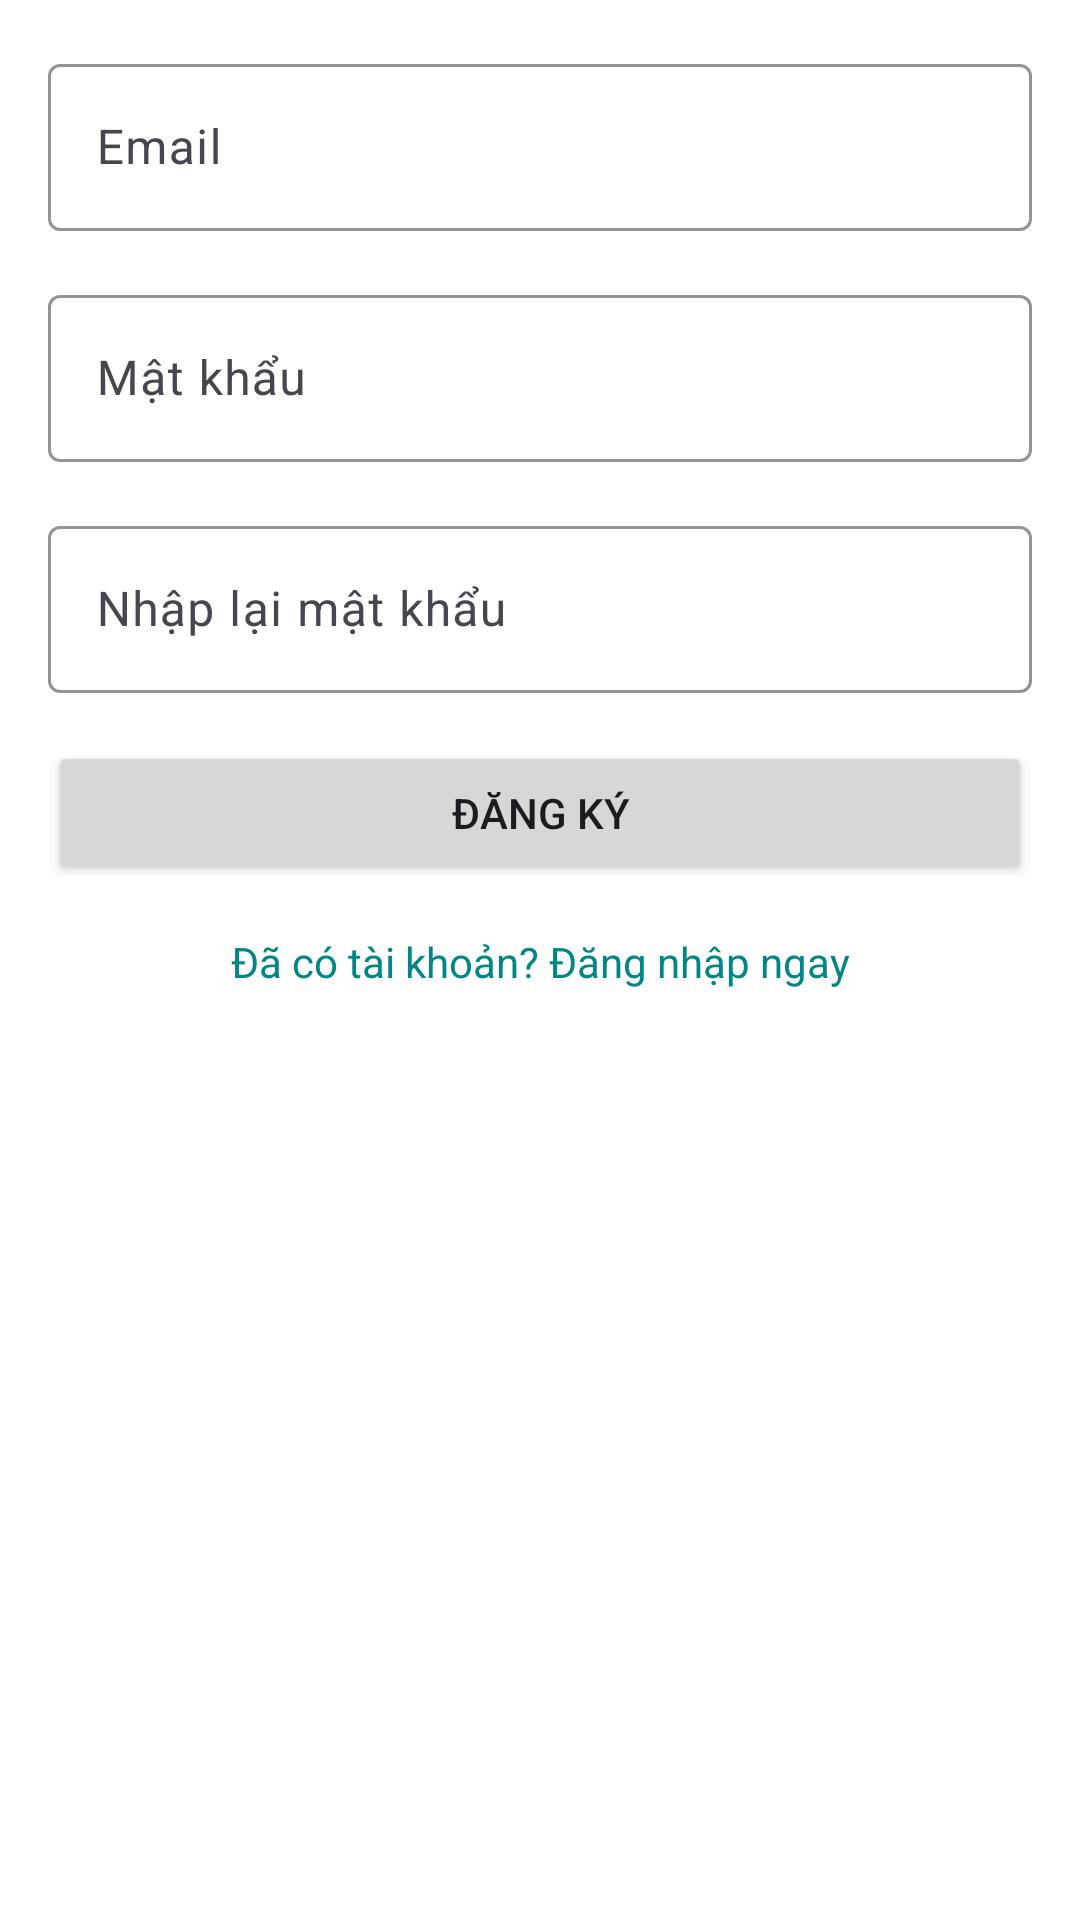

Layout XML and referenced resources for this Android screen:
<!-- AndroidManifest.xml: application theme Theme.LapTrinhThietBiDiDongNangCao -->
<!-- res/layout/activity_register.xml -->
<androidx.constraintlayout.widget.ConstraintLayout
    xmlns:android="http://schemas.android.com/apk/res/android"
    xmlns:app="http://schemas.android.com/apk/res-auto"
    android:layout_width="match_parent"
    android:layout_height="match_parent"
    android:padding="16dp"
    android:background="@color/white">

    
    <com.google.android.material.textfield.TextInputLayout
        android:id="@+id/til_email"
        android:layout_width="0dp"
        android:layout_height="wrap_content"
        android:hint="Email"
        app:layout_constraintTop_toTopOf="parent"
        app:layout_constraintStart_toStartOf="parent"
        app:layout_constraintEnd_toEndOf="parent"
        app:boxStrokeColor="@color/teal_700"> 

        <com.google.android.material.textfield.TextInputEditText
            android:id="@+id/et_email"
            android:layout_width="match_parent"
            android:layout_height="wrap_content"
            android:textColor="@color/black"
            android:inputType="textEmailAddress" />
    </com.google.android.material.textfield.TextInputLayout>

    
    <com.google.android.material.textfield.TextInputLayout
        android:id="@+id/til_password"
        android:layout_width="0dp"
        android:layout_height="wrap_content"
        android:hint="Mật khẩu"
        app:layout_constraintTop_toBottomOf="@id/til_email"
        app:layout_constraintStart_toStartOf="parent"
        app:layout_constraintEnd_toEndOf="parent"
        android:layout_marginTop="16dp"
        app:boxStrokeColor="@color/teal_700"> 

        <com.google.android.material.textfield.TextInputEditText
            android:id="@+id/et_password"
            android:layout_width="match_parent"
            android:layout_height="wrap_content"
            android:textColor="@color/black"
            android:inputType="textPassword" /> 
    </com.google.android.material.textfield.TextInputLayout>

    
    <com.google.android.material.textfield.TextInputLayout
        android:id="@+id/til_confirm_password"
        android:layout_width="0dp"
        android:layout_height="wrap_content"
        android:hint="Nhập lại mật khẩu"
        app:layout_constraintTop_toBottomOf="@id/til_password"
        app:layout_constraintStart_toStartOf="parent"
        app:layout_constraintEnd_toEndOf="parent"
        android:layout_marginTop="16dp"
        app:boxStrokeColor="@color/teal_700"> 

        <com.google.android.material.textfield.TextInputEditText
            android:id="@+id/et_confirm_password"
            android:layout_width="match_parent"
            android:layout_height="wrap_content"
            android:textColor="@color/black"
            android:inputType="textPassword" /> 
    </com.google.android.material.textfield.TextInputLayout>

    
    <Button
        android:id="@+id/btn_register"
        android:layout_width="0dp"
        android:layout_height="wrap_content"
        android:text="Đăng ký"
        app:layout_constraintTop_toBottomOf="@id/til_confirm_password"
        app:layout_constraintStart_toStartOf="parent"
        app:layout_constraintEnd_toEndOf="parent"
        android:layout_marginTop="16dp" />

    
    <TextView
        android:id="@+id/tv_login"
        android:layout_width="wrap_content"
        android:layout_height="wrap_content"
        android:text="Đã có tài khoản? Đăng nhập ngay"
        android:textColor="@color/teal_700"
        app:layout_constraintTop_toBottomOf="@id/btn_register"
        app:layout_constraintStart_toStartOf="parent"
        app:layout_constraintEnd_toEndOf="parent"
        android:layout_marginTop="16dp" />

</androidx.constraintlayout.widget.ConstraintLayout>
<!-- resources referenced by this layout -->
<resources>
  <color name="black">#FF000000</color>
  <color name="teal_700">#018786</color>
  <color name="white">#FFFFFFFF</color>
  <style name="Theme.LapTrinhThietBiDiDongNangCao" parent="Base.Theme.LapTrinhThietBiDiDongNangCao" />
  <style name="Base.Theme.LapTrinhThietBiDiDongNangCao" parent="Theme.Material3.DayNight.NoActionBar">
          
          
      </style>
</resources>
